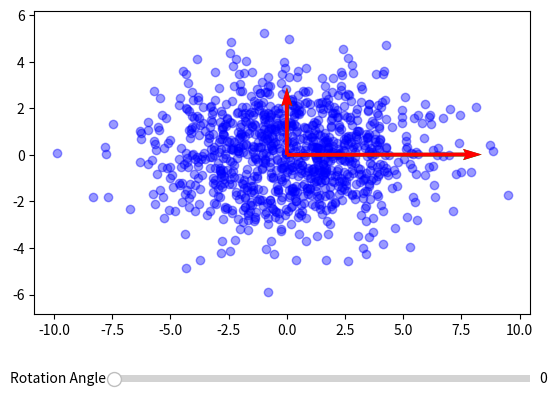

Python code for this plot:
import math
import numpy as np
import matplotlib.pyplot as plt
from matplotlib.widgets import Slider

def generate_synthetic_data(num_samples, variances):
    cov_matrix = np.diag(variances)  # Create a covariance matrix with the specified variances
    
    # Generate random samples using the specified mean and covariance matrix
    synthetic_data = np.random.multivariate_normal((0, 0), cov_matrix, num_samples)
    
    return synthetic_data

def rotation_matrix_2d(theta):
    theta = math.radians(theta)
    cos_theta = np.cos(theta)
    sin_theta = np.sin(theta)
    
    # Create the 2D rotation matrix
    rotation_matrix = np.array([[cos_theta, -sin_theta],
                                [sin_theta, cos_theta]])
    
    return rotation_matrix

def update(rotation_angle):
    rotation_matrix = rotation_matrix_2d(rotation_angle)
    data = original_data @ rotation_matrix
    
    # Calculate the covariance matrix
    cov_matrix = np.cov(data, rowvar=False)

    # Calculate the eigenvectors and eigenvalues
    eigenvalues, eigenvectors = np.linalg.eig(cov_matrix)

    # Clear the previous plot
    ax.clear()
    
    # Plot the data points
    ax.scatter(data[:, 0], data[:, 1], c='blue', alpha=0.4)

    # Plot the covariance column vectors in green
    ax.quiver(0, 0, cov_matrix[0, 0], cov_matrix[1, 0], angles='xy', scale_units='xy', scale=1, color='green', label='Covariance Vector 1')
    ax.quiver(0, 0, cov_matrix[0, 1], cov_matrix[1, 1], angles='xy', scale_units='xy', scale=1, color='green', label='Covariance Vector 2')

    # Plot the eigenvectors as red arrows
    for i in range(len(eigenvalues)):
        eigen_vector = eigenvectors[:, i]
        scaled_eigen_vector = eigenvalues[i] * eigen_vector
        ax.quiver(0, 0, scaled_eigen_vector[0], scaled_eigen_vector[1], angles='xy', scale_units='xy', scale=1, color='red', label=f'Eigenvector {i+1}')

    ax.axis('equal')
    plt.draw()

original_data = generate_synthetic_data(1000, (8, 3))

fig, ax = plt.subplots()
plt.subplots_adjust(bottom=0.25)

# Create a slider for the rotation angle
ax_slider = plt.axes([0.25, 0.1, 0.65, 0.03], facecolor='lightgoldenrodyellow')
slider = Slider(ax_slider, 'Rotation Angle', 0, 360, valinit=0)

slider.on_changed(update)
update(slider.val)
plt.show()
